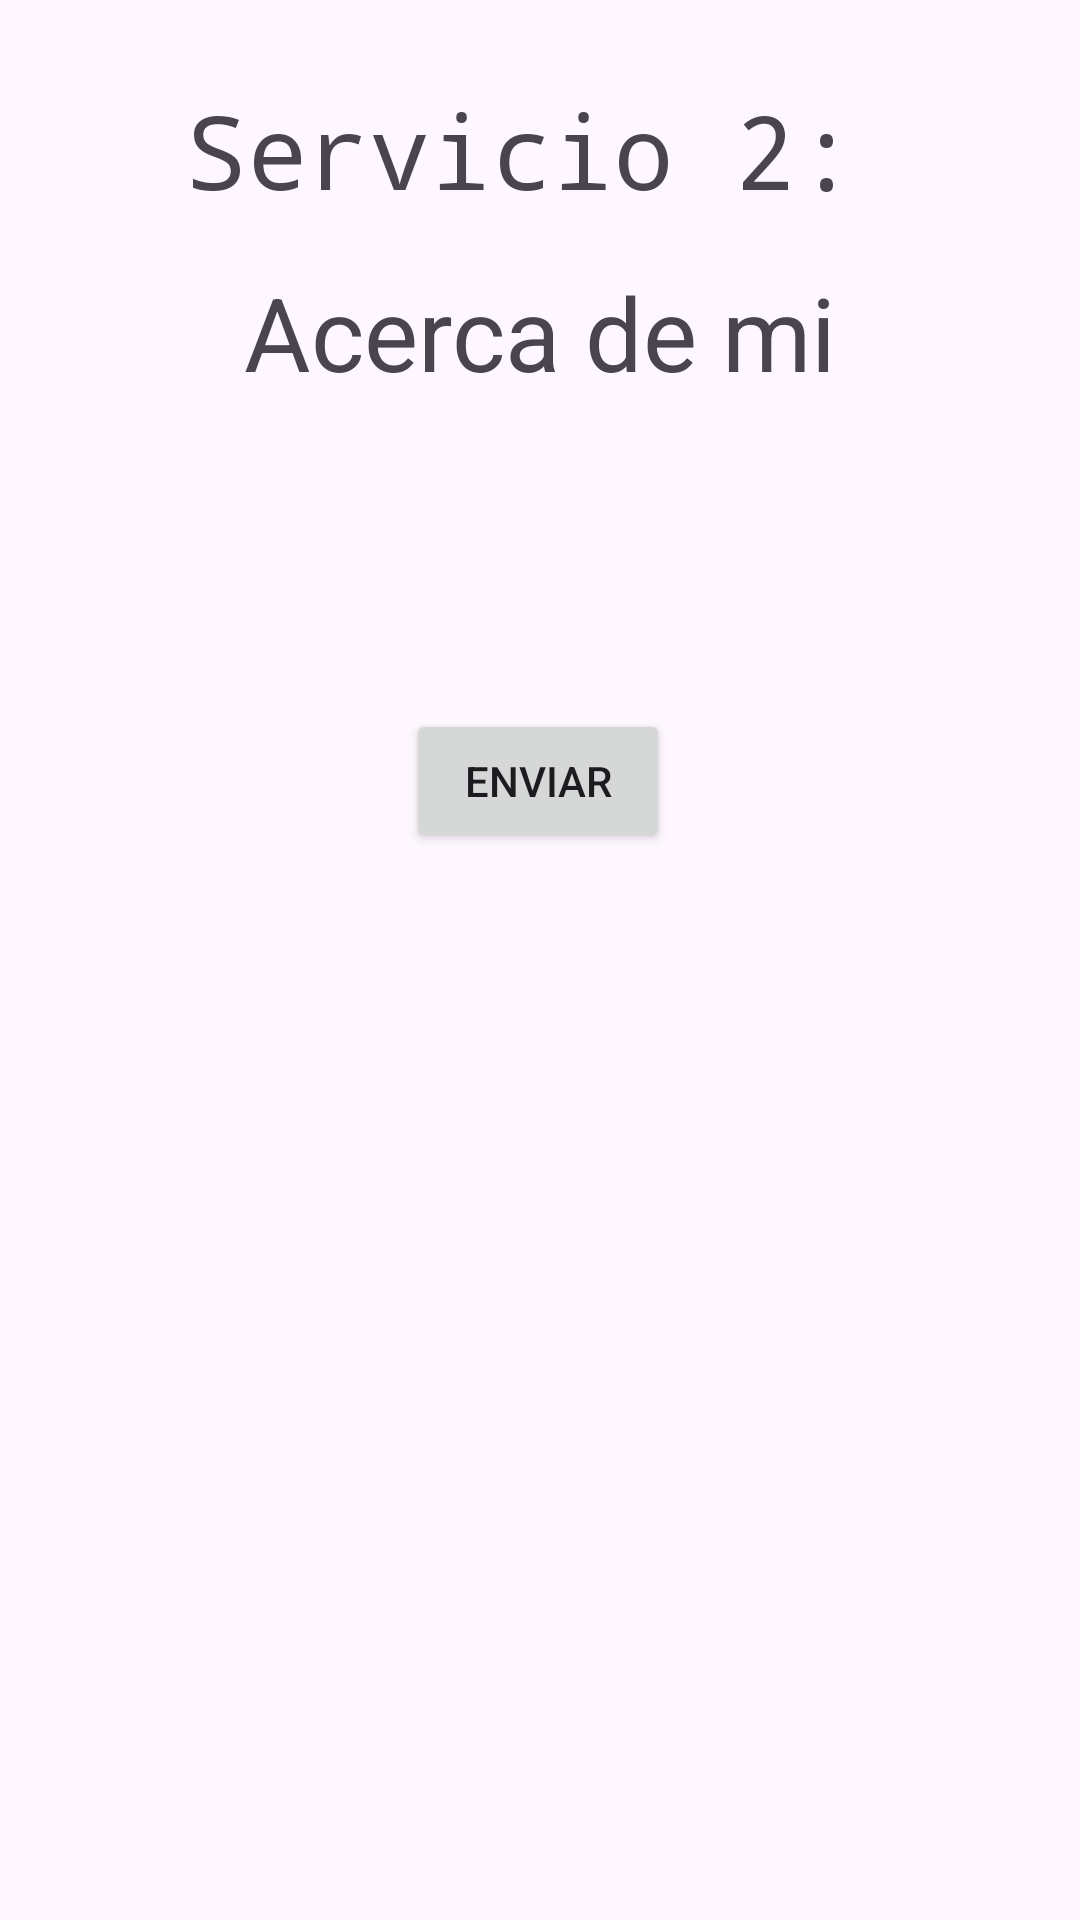

Here is an Android app screen rendered from its layout file. Give the layout XML and the strings, colors and styles it references.
<!-- AndroidManifest.xml: application theme Theme.ConsumoDeServicios -->
<!-- res/layout/activity_segundo_servicio.xml -->
<?xml version="1.0" encoding="utf-8"?>
<androidx.constraintlayout.widget.ConstraintLayout xmlns:android="http://schemas.android.com/apk/res/android"
    xmlns:app="http://schemas.android.com/apk/res-auto"
    xmlns:tools="http://schemas.android.com/tools"
    android:id="@+id/main"
    android:layout_width="match_parent"
    android:layout_height="match_parent"
    tools:context=".SegundoServicio">

    <TextView
        android:id="@+id/txtTitulo"
        android:layout_width="wrap_content"
        android:layout_height="wrap_content"
        android:fontFamily="monospace"
        android:text="Servicio 2:"
        android:textSize="34sp"
        app:layout_constraintBottom_toBottomOf="parent"
        app:layout_constraintEnd_toEndOf="parent"
        app:layout_constraintHorizontal_bias="0.455"
        app:layout_constraintStart_toStartOf="parent"
        app:layout_constraintTop_toTopOf="parent"
        app:layout_constraintVertical_bias="0.046" />

    <TextView
        android:id="@+id/txtRespuesta"
        android:layout_width="335dp"
        android:layout_height="97dp"
        android:fontFamily="sans-serif-medium"
        android:textSize="20sp"
        app:layout_constraintBottom_toBottomOf="parent"
        app:layout_constraintEnd_toEndOf="parent"
        app:layout_constraintHorizontal_bias="0.381"
        app:layout_constraintStart_toStartOf="parent"
        app:layout_constraintTop_toTopOf="parent"
        app:layout_constraintVertical_bias="0.23" />

    <Button
        android:id="@+id/btnEnviar"
        android:layout_width="wrap_content"
        android:layout_height="wrap_content"
        android:text="Enviar"
        app:layout_constraintBottom_toBottomOf="parent"
        app:layout_constraintEnd_toEndOf="parent"
        app:layout_constraintHorizontal_bias="0.498"
        app:layout_constraintStart_toStartOf="parent"
        app:layout_constraintTop_toTopOf="parent"
        app:layout_constraintVertical_bias="0.399" />

    <TextView
        android:id="@+id/textView2"
        android:layout_width="wrap_content"
        android:layout_height="wrap_content"
        android:layout_marginTop="88dp"
        android:text="Acerca de mi"
        android:textSize="34sp"
        app:layout_constraintEnd_toEndOf="parent"
        app:layout_constraintStart_toStartOf="parent"
        app:layout_constraintTop_toTopOf="parent" />
</androidx.constraintlayout.widget.ConstraintLayout>
<!-- resources referenced by this layout -->
<resources>
  <style name="Theme.ConsumoDeServicios" parent="Base.Theme.ConsumoDeServicios" />
  <style name="Base.Theme.ConsumoDeServicios" parent="Theme.Material3.DayNight.NoActionBar">
          
          
      </style>
</resources>
